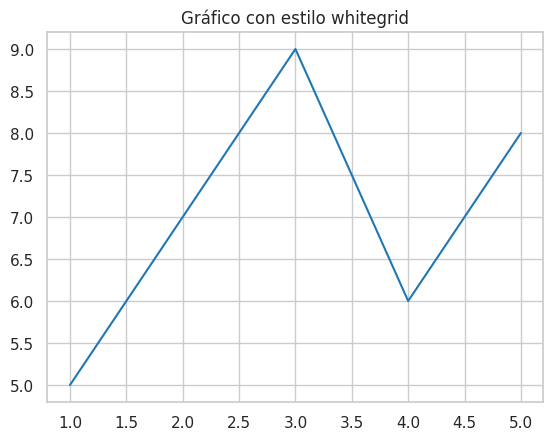

Source code (Python):
# darkgrid: fondo gris con cuadrículas.
# whitegrid: fondo blanco con cuadrículas.
# dark: fondo gris sin cuadrículas.
# white: fondo blanco sin cuadrículas.
# ticks: similar a 'white' pero con marcas de graduación en los ejes.

import seaborn as sns

sns.set_style("whitegrid")
sns.despine()


# También es posible combinar los temas con ajustes de contexto a través de sns.set_context(), que modifica el tamaño de los elementos del gráfico según el entorno deseado (e.g., 'paper', 'notebook', 'talk', 'poster'):
sns.set_context("talk")



import seaborn as sns
import matplotlib.pyplot as plt

sns.set_style("whitegrid")
sns.set_context("notebook")

# Datos de ejemplo
x = [1, 2, 3, 4, 5]
y = [5, 7, 9, 6, 8]

# Crear gráfico
sns.lineplot(x=x, y=y)

# Mostrar gráfico
plt.title("Gráfico con estilo whitegrid")
plt.show()










# Colores y personalización de colores en seaborn

# Para crear una paleta personalizada, se puede especificar una lista de colores:
custom_palette = sns.color_palette(["#2ecc71", "#e74c3c", "#3498db"])
sns.set_palette(custom_palette)

# Para mejorar la accesibilidad y crear gráficos aptos para personas con daltonismo, se recomienda utilizar la paleta "colorblind":
sns.set_palette("colorblind")



